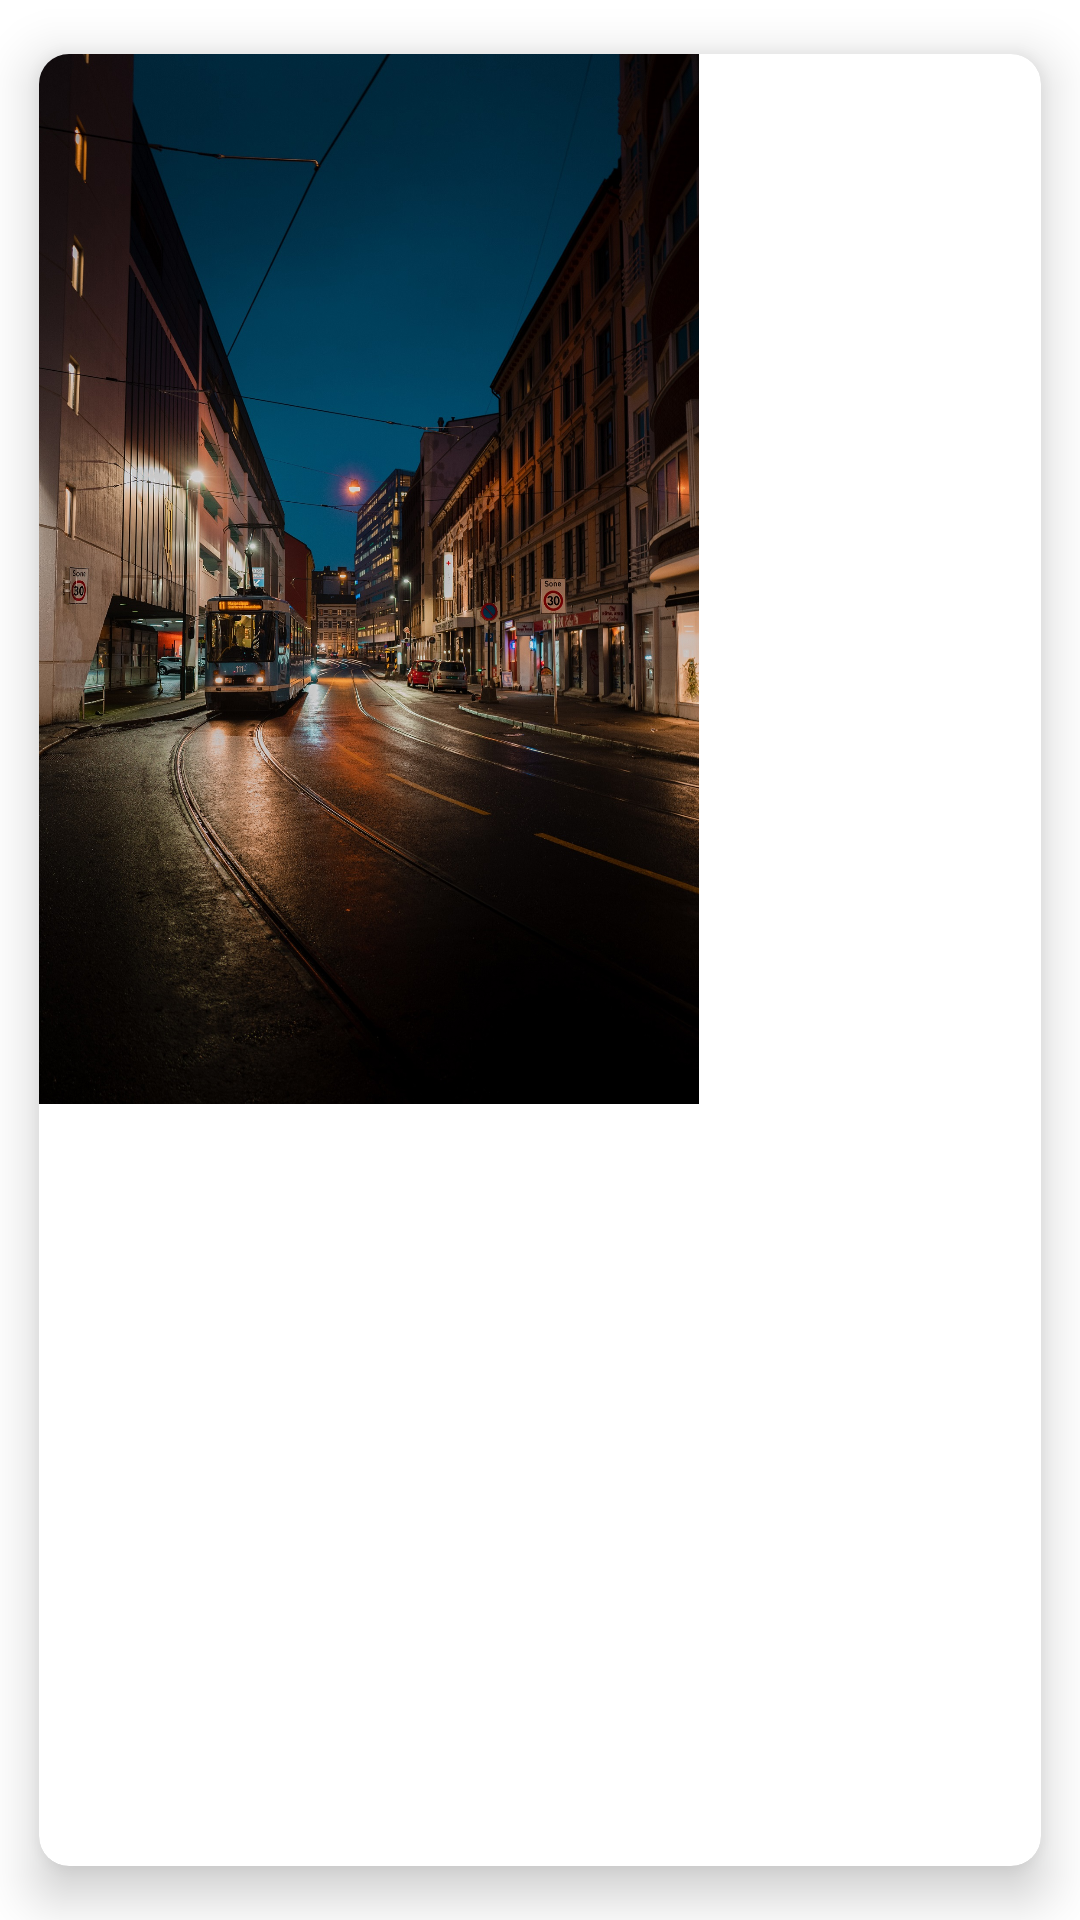

Layout XML and referenced resources for this Android screen:
<!-- AndroidManifest.xml: application theme Theme.ValleyOsloWallpapers -->
<!-- res/layout/wall_paper_item.xml -->
<?xml version="1.0" encoding="utf-8"?>
<androidx.cardview.widget.CardView
    xmlns:android="http://schemas.android.com/apk/res/android"
    xmlns:app="http://schemas.android.com/apk/res-auto"
    xmlns:card_view="http://schemas.android.com/tools"
    xmlns:tools="http://schemas.android.com/tools"
    android:layout_width="wrap_content"
    android:layout_height="wrap_content"
    app:cardCornerRadius="10dp"
    app:cardElevation="10dp"
    app:cardUseCompatPadding="true"
    card_view:cardCornerRAdius="10dp">

    <ImageView
        android:id="@+id/wall_img"
        android:scaleType="fitXY"
        android:src="@drawable/ic_oslo10"
        android:layout_width="220dp"
        android:layout_height="350dp"
        tools:ignore="ContentDescription" />

</androidx.cardview.widget.CardView>
<!-- resources referenced by this layout -->
<resources>
  <!-- drawable ic_oslo10: jpg bitmap (drawable, 907935 bytes) -->
  <style name="Theme.ValleyOsloWallpapers" parent="Theme.MaterialComponents.DayNight.NoActionBar">
          
          <item name="colorPrimary">@color/purple_500</item>
          <item name="colorPrimaryVariant">@color/purple_700</item>
          <item name="colorOnPrimary">@color/white</item>
          
          <item name="colorSecondary">@color/teal_200</item>
          <item name="colorSecondaryVariant">@color/teal_700</item>
          <item name="colorOnSecondary">@color/black</item>
          
          <item name="android:statusBarColor">#81BECE</item>
          <item name="android:navigationBarColor">#81BECE</item>
          
      </style>
  <!-- not gathered from this repository: default colours our renderer supplied (Android Studio template values) -->
  <color name="purple_500">#FF6200EE</color>
  <color name="purple_700">#FF3700B3</color>
  <color name="teal_200">#FF03DAC5</color>
  <color name="teal_700">#FF018786</color>
  <color name="black">#FF000000</color>
  <color name="white">#FFFFFFFF</color>
</resources>
